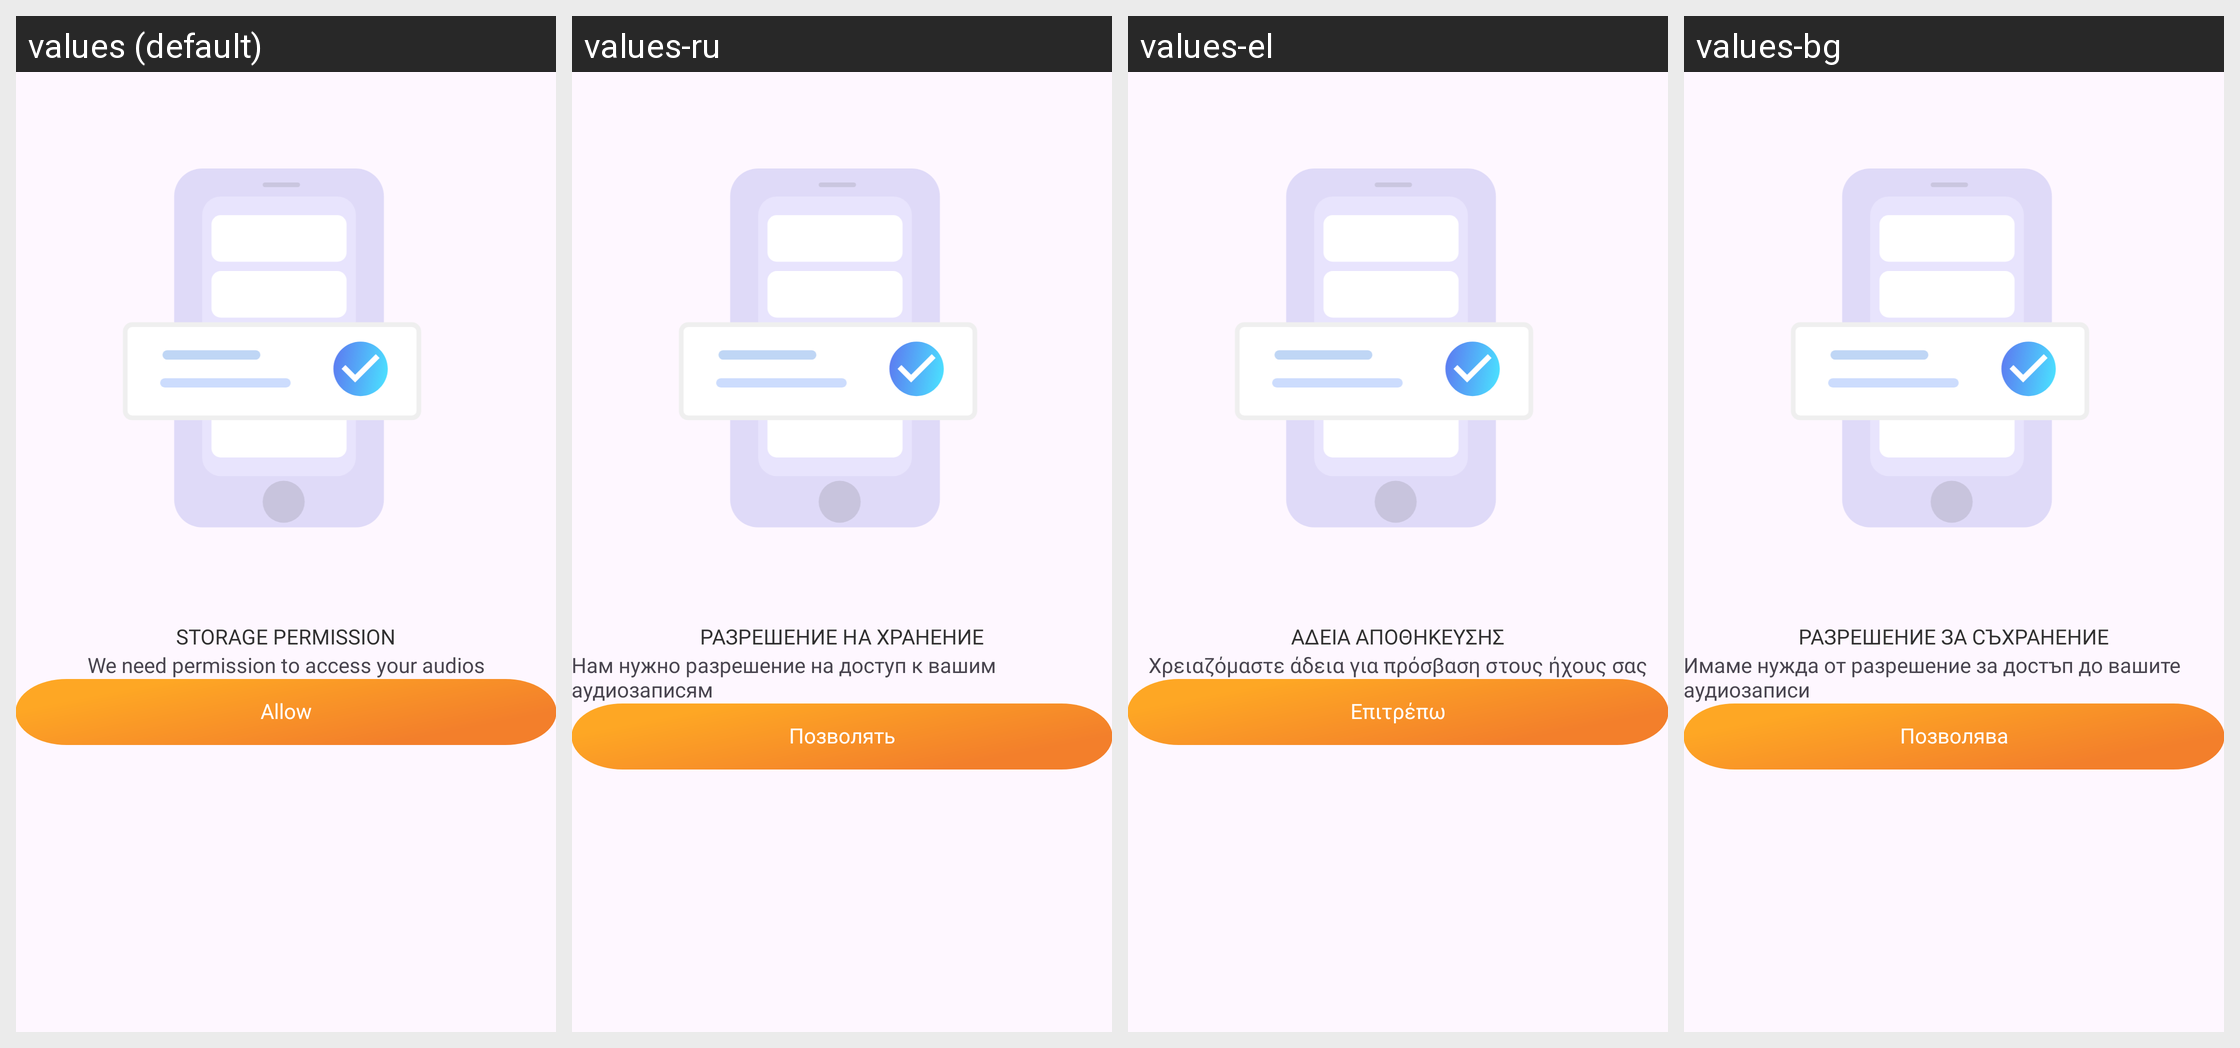

Strings drawn on this Android screen and how each of the app's shown locales translates them:
Android screen res/layout/dialog_read_audio_pms.xml rendered under 4 locales, left to right: values (default), values-ru, values-el, values-bg. Device: Nexus 5 (rendered at 1080×1920; each locale shown at half size, 540×960, under a caption strip naming it); theme Theme.App.
Other locales in the repository, not shown: values-ar, values-cs, values-de, values-es, values-fr, values-hi, values-id, values-in, values-it, values-ja, values-ko, values-nl, values-pl, values-pt, values-ro, values-sv, values-th, values-vi, values-zh-rCN, values-zh-rTW.
Strings drawn on this screen, with the default value and each locale's value (text and hints the layout hard-codes, and strings that could not be matched under every locale, appear in the picture but are not listed):

storage_permission
  values: STORAGE PERMISSION
  values-ru: РАЗРЕШЕНИЕ НА ХРАНЕНИЕ
  values-el: ΑΔΕΙΑ ΑΠΟΘΗΚΕΥΣΗΣ
  values-bg: РАЗРЕШЕНИЕ ЗА СЪХРАНЕНИЕ

txt_pms_audios
  values: We need permission to access your audios
  values-ru: Нам нужно разрешение на доступ к вашим аудиозаписям
  values-el: Χρειαζόμαστε άδεια για πρόσβαση στους ήχους σας
  values-bg: Имаме нужда от разрешение за достъп до вашите аудиозаписи

allow
  values: Allow
  values-ru: Позволять
  values-el: Επιτρέπω
  values-bg: Позволява
